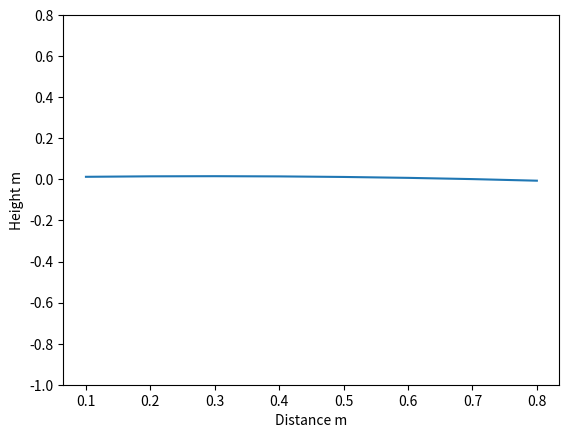

Generate this figure with matplotlib:
#! /usr/bin/python
# Python 3 version
# Calculate the height of a projectile.
# Ignores air resistance.

from math import pi, tan, cos
import matplotlib.pyplot as pyplot

# 1 Mile per Hour = 0.44704 Meters per Second.

g     = 9.81          # Acceleration due to gravity m/s squared.
v0    = 44            # The initial velocity m/s.
theta = 80 * pi/180   # The elevation angle in radians.
x     = 0.5           # The horizontal distance travelled.
y0    = 1             # The height of the barrel (m).

# Initial values for the graphic.
y = y0
x = 0.0
x_axis = []
y_axis = []

while y > 0:
    x = x + 0.1
    y = (y0 + x*tan(theta) - (g * x**2))/(2 * ((v0 * cos(theta))**2))

    print('x = {:.1f}m,     y = {:1f}m'.format(x, y))
    x_axis.append(x)
    y_axis.append(y)

# Graph.
pyplot.ylabel('Height m')
pyplot.xlabel('Distance m')

# Optional realism
pyplot.ylim(-1, max(max(x_axis), max(y_axis)))

pyplot.plot(x_axis, y_axis)
pyplot.show()


